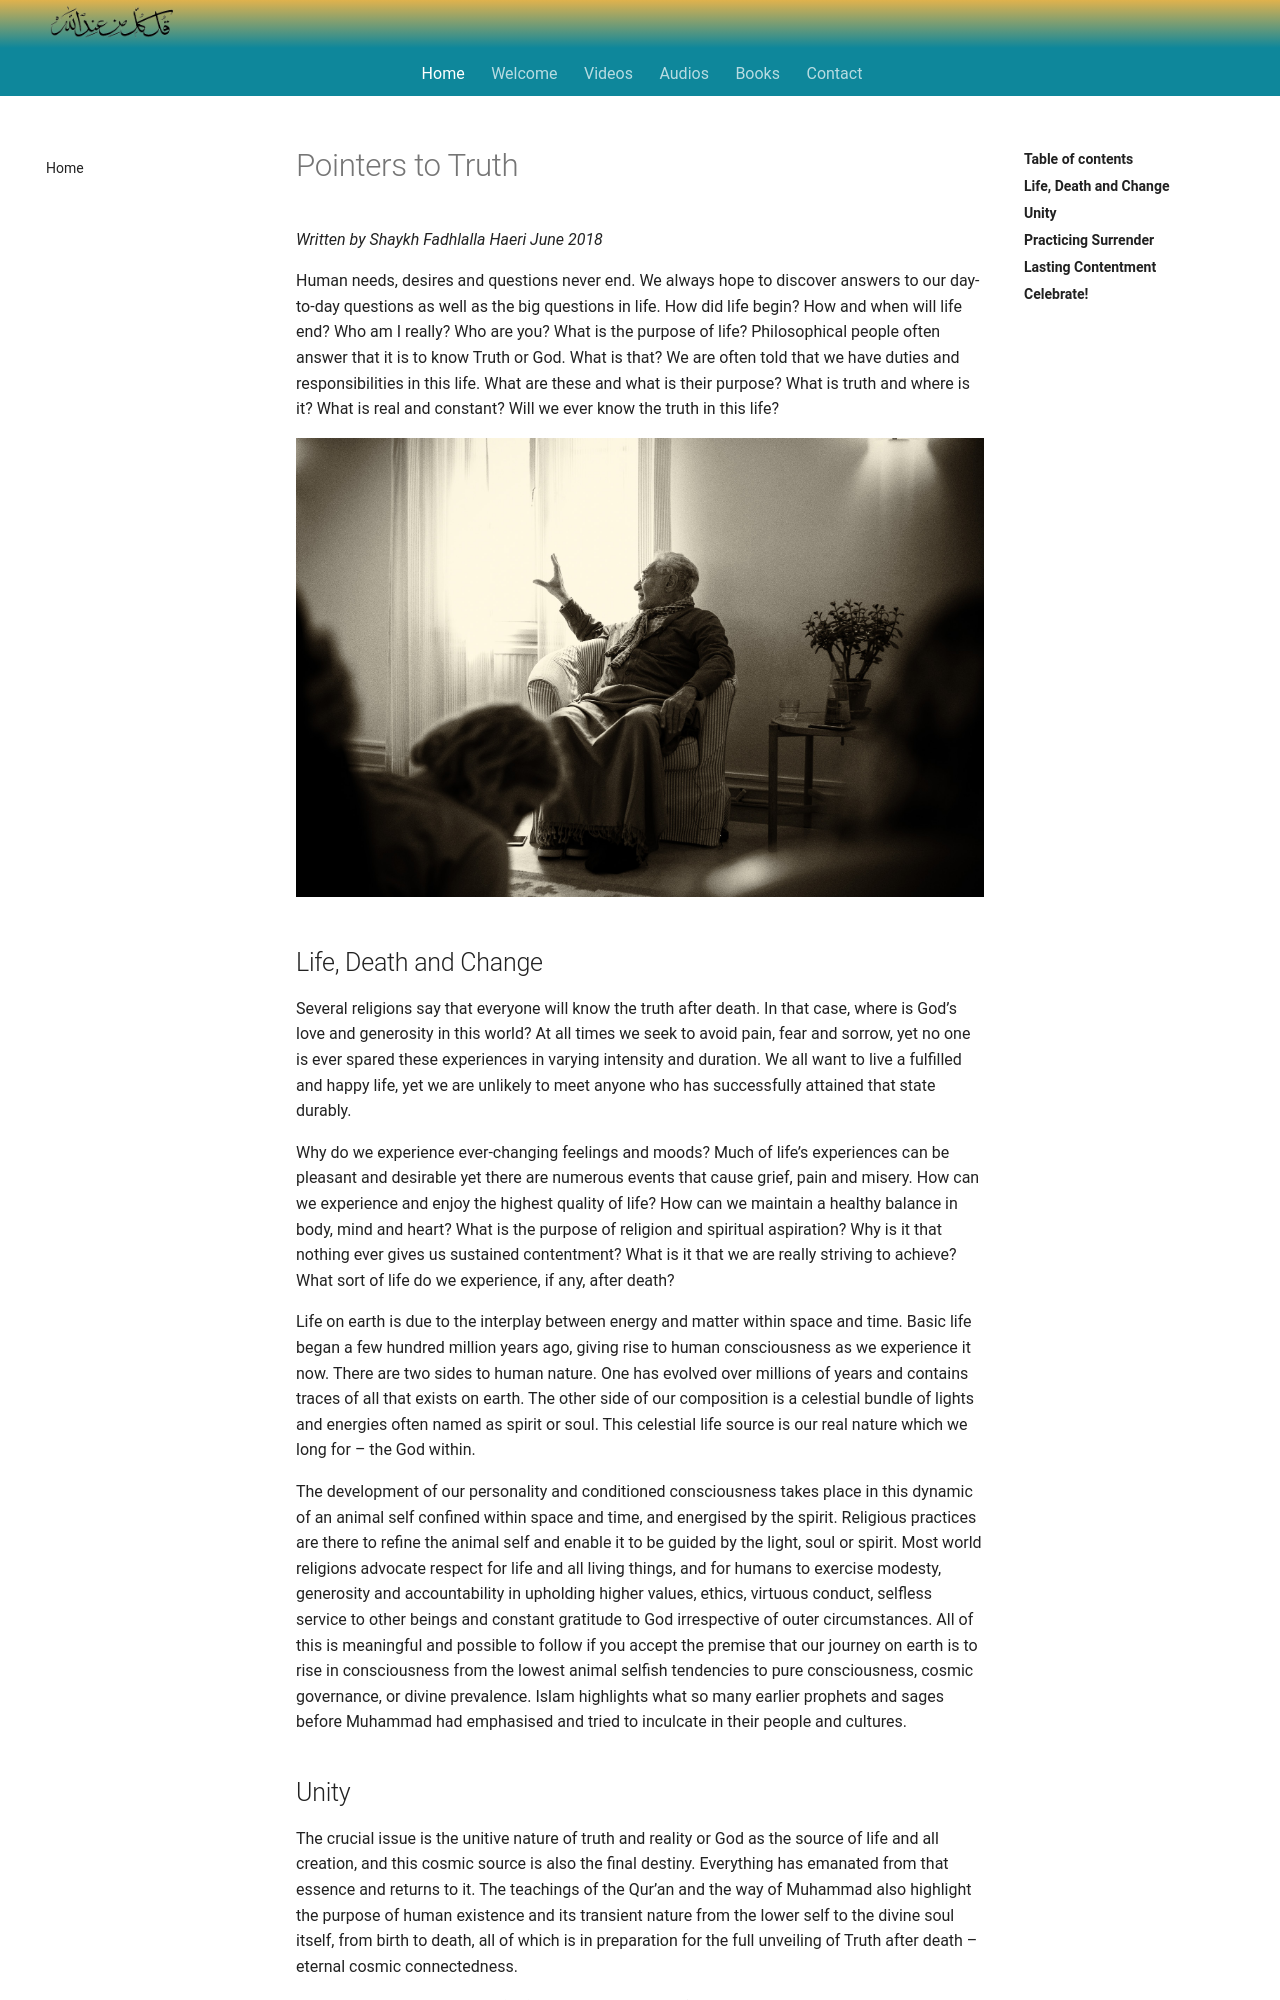

repository: SFH-Foundation/sfhfoundation · page: articles/pointers-to-truth/index.html · generator: mkdocs

---
title: Pointers to Truth
description: Human needs, desires and questions never end. We always hope to discover answers to our day-to-day questions as well as the big questions in life. How did life begin? How and when will life end? Who am I really?
image: articles/img/sfh_journeys.jpg
---

# Pointers to Truth

_Written by Shaykh Fadhlalla Haeri June 2018_

Human needs, desires and questions never end. We always hope to discover answers to our day-to-day questions as well as the big questions in life. How did life begin? How and when will life end? Who am I really? Who are you? What is the purpose of life? Philosophical people often answer that it is to know Truth or God. What is that? We are often told that we have duties and responsibilities in this life. What are these and what is their purpose? What is truth and where is it? What is real and constant? Will we ever know the truth in this life?

![Pointing](./img/sfh_journeys.jpg)

## Life, Death and Change

Several religions say that everyone will know the truth after death. In that case, where is God’s love and generosity in this world? At all times we seek to avoid pain, fear and sorrow, yet no one is ever spared these experiences in varying intensity and duration. We all want to live a fulfilled and happy life, yet we are unlikely to meet anyone who has successfully attained that state durably.

Why do we experience ever-changing feelings and moods? Much of life’s experiences can be pleasant and desirable yet there are numerous events that cause grief, pain and misery. How can we experience and enjoy the highest quality of life? How can we maintain a healthy balance in body, mind and heart? What is the purpose of religion and spiritual aspiration? Why is it that nothing ever gives us sustained contentment? What is it that we are really striving to achieve? What sort of life do we experience, if any, after death?

Life on earth is due to the interplay between energy and matter within space and time. Basic life began a few hundred million years ago, giving rise to human consciousness as we experience it now. There are two sides to human nature. One has evolved over millions of years and contains traces of all that exists on earth. The other side of our composition is a celestial bundle of lights and energies often named as spirit or soul. This celestial life source is our real nature which we long for – the God within.

The development of our personality and conditioned consciousness takes place in this dynamic of an animal self confined within space and time, and energised by the spirit. Religious practices are there to refine the animal self and enable it to be guided by the light, soul or spirit. Most world religions advocate respect for life and all living things, and for humans to exercise modesty, generosity and accountability in upholding higher values, ethics, virtuous conduct, selfless service to other beings and constant gratitude to God irrespective of outer circumstances. All of this is meaningful and possible to follow if you accept the premise that our journey on earth is to rise in consciousness from the lowest animal selfish tendencies to pure consciousness, cosmic governance, or divine prevalence. Islam highlights what so many earlier prophets and sages before Muhammad had emphasised and tried to inculcate in their people and cultures.
